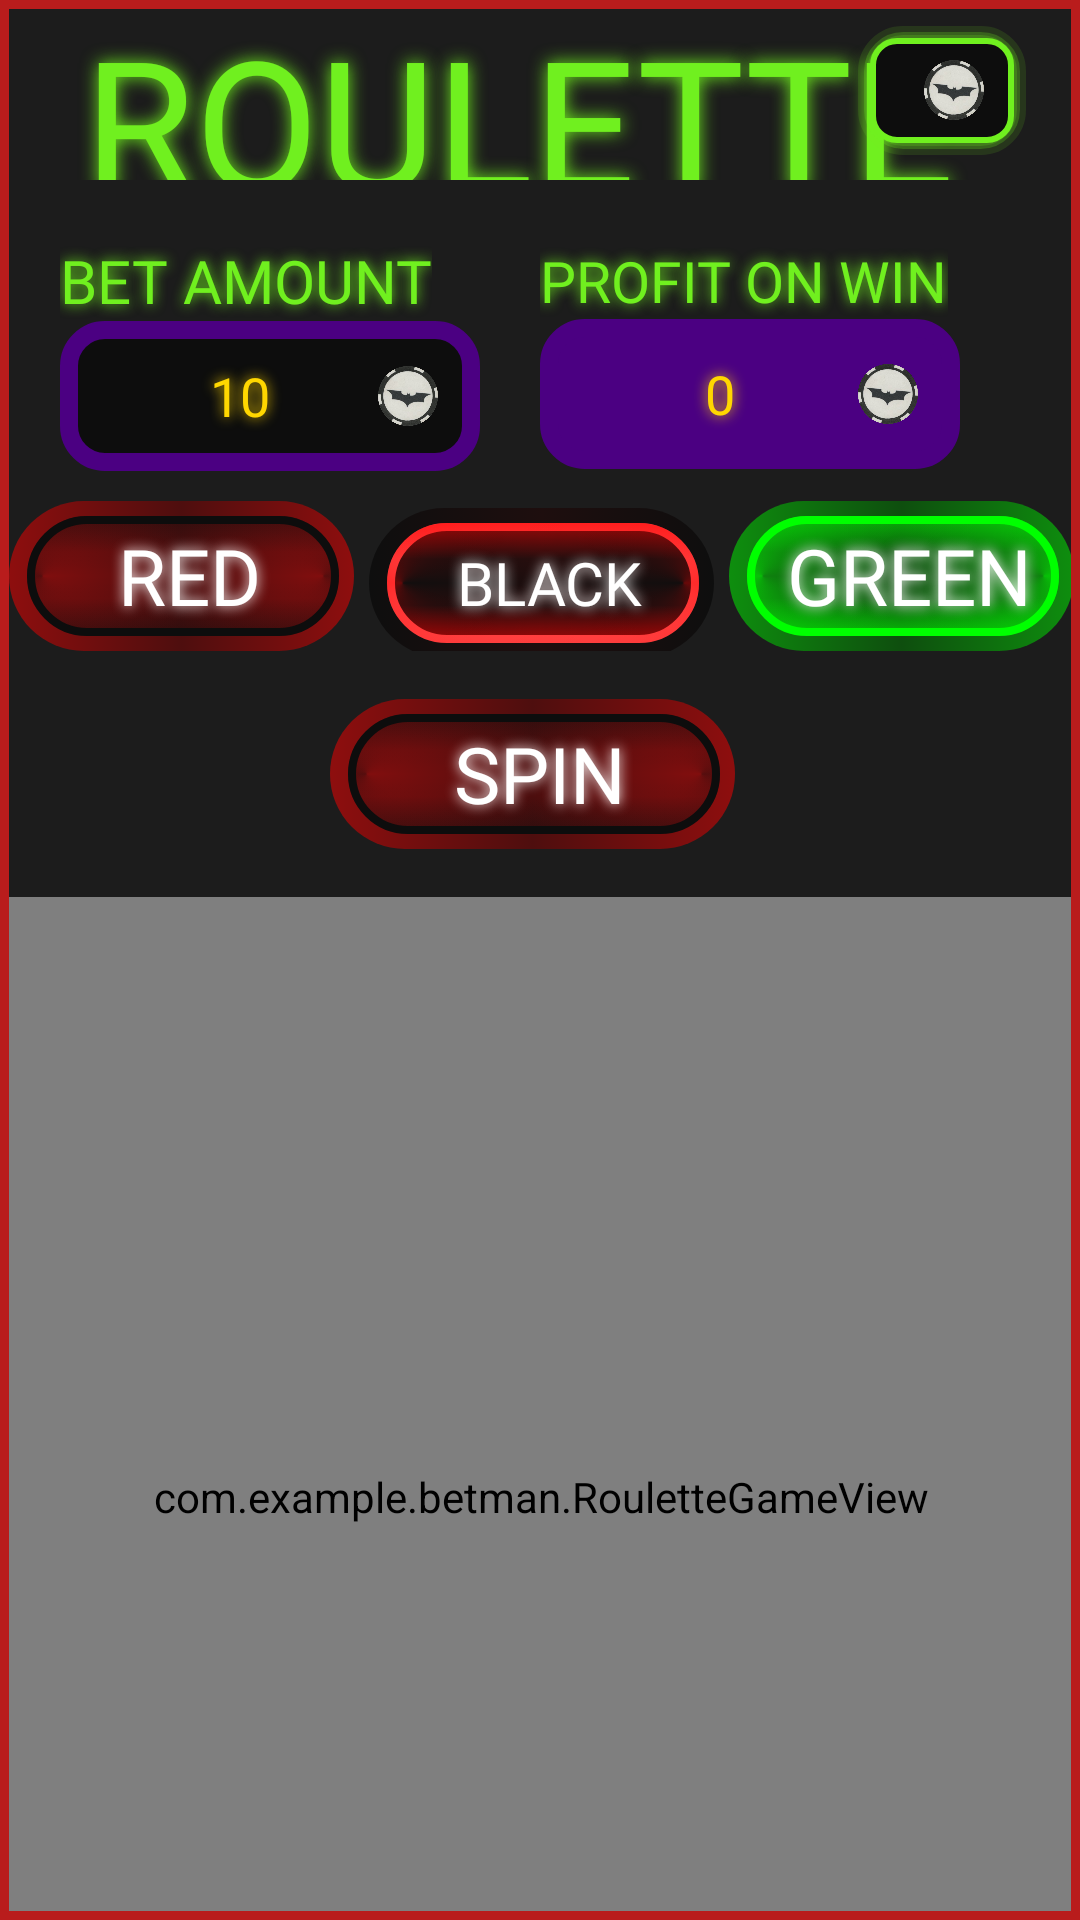

Produce the Android XML layout that renders to this screen, including the resource entries it uses.
<!-- AndroidManifest.xml: application theme Theme.Betman -->
<!-- res/layout/fragment_roulette.xml -->
<?xml version="1.0" encoding="utf-8"?>
<androidx.constraintlayout.widget.ConstraintLayout xmlns:android="http://schemas.android.com/apk/res/android"
    xmlns:app="http://schemas.android.com/apk/res-auto"
    xmlns:tools="http://schemas.android.com/tools"
    android:forceDarkAllowed="false"
    android:layout_width="match_parent"
    android:layout_height="match_parent"
    android:fitsSystemWindows="true"
    android:background="@drawable/border_windowv2"
    android:paddingStart="3dp"
    android:paddingEnd="3dp"
    android:paddingBottom="3dp"
    tools:context=".Roulette"
    tools:targetApi="q">

    <androidx.constraintlayout.widget.ConstraintLayout
        android:id="@+id/roulette_header"
        android:layout_width="match_parent"
        android:layout_height="60dp"
        app:layout_constraintEnd_toEndOf="parent"
        app:layout_constraintStart_toStartOf="parent"
        app:layout_constraintTop_toTopOf="parent"
        tools:ignore="TextSizeCheck">

        <TextView
            android:id="@+id/textView"
            android:layout_width="wrap_content"
            android:layout_height="wrap_content"
            android:layout_marginStart="20dp"
            android:paddingStart="5dp"
            android:paddingEnd="5dp"
            android:shadowColor="@color/neon_acid_green"
            android:shadowDx="0.0"
            android:shadowDy="0.0"
            android:shadowRadius="15"
            android:text="@string/roulette"
            android:textColor="@color/neon_acid_green"
            android:fontFamily="@font/gamerock"
            android:textSize="60sp"
            app:layout_constraintBottom_toBottomOf="parent"
            app:layout_constraintStart_toStartOf="parent"
            app:layout_constraintTop_toTopOf="parent"
            app:layout_constraintVertical_bias="0.5" />

        <TextView
            android:id="@+id/roulette_money"
            android:layout_width="wrap_content"
            android:layout_height="wrap_content"
            android:layout_marginEnd="15dp"
            android:background="@drawable/border_money"
            android:drawablePadding="8dp"
            android:paddingStart="14dp"
            android:paddingTop="8dp"
            android:paddingEnd="14dp"
            android:paddingBottom="8dp"
            android:shadowColor="@color/gold_rush"
            android:shadowDx="0.0"
            android:shadowDy="0.0"
            android:shadowRadius="10"
            android:text=""
            android:textColor="@color/gold_rush"
            android:fontFamily="@font/quickmoney"
            android:textSize="20sp"
            app:drawableEndCompat="@drawable/image_chips_money"
            app:layout_constraintBottom_toBottomOf="parent"
            app:layout_constraintEnd_toEndOf="parent"
            app:layout_constraintTop_toTopOf="parent"
            app:layout_constraintVertical_bias="0.5" />
    </androidx.constraintlayout.widget.ConstraintLayout>

    <LinearLayout
        android:id="@+id/roulette_settingslayout"
        android:layout_width="match_parent"
        android:layout_height="wrap_content"
        android:layout_marginTop="20dp"
        android:gravity="center"
        android:orientation="horizontal"
        app:layout_constraintEnd_toEndOf="parent"
        app:layout_constraintStart_toStartOf="parent"
        app:layout_constraintTop_toBottomOf="@+id/roulette_header">

        <LinearLayout
            android:layout_width="wrap_content"
            android:layout_height="wrap_content"
            android:layout_marginEnd="20dp"
            android:orientation="vertical">

            <TextView
                android:id="@+id/textView3"
                android:layout_width="wrap_content"
                android:layout_height="wrap_content"
                android:shadowColor="@color/neon_acid_green"
                android:shadowDx="0.0"
                android:shadowDy="0.0"
                android:shadowRadius="10"
                android:text="@string/bet_amount"
                android:textColor="@color/neon_acid_green"
                android:textSize="20sp"
                android:fontFamily="@font/gameria" />

            <EditText
                android:id="@+id/roulette_betamount"
                android:layout_width="140dp"
                android:layout_height="50dp"
                android:gravity="center"
                android:inputType="number"
                android:text="10"
                android:textColor="@color/gold_rush"
                android:background="@drawable/border_spinner"
                android:fontFamily="@font/quickmoney"
                android:paddingEnd="14dp"
                android:paddingStart="14dp"
                android:shadowColor="@color/gold_rush"
                android:shadowDx="0.0"
                android:shadowDy="0.0"
                android:shadowRadius="10"
                app:drawableEndCompat="@drawable/image_chips_money"
                tools:ignore="Autofill,HardcodedText,LabelFor" />
        </LinearLayout>

        <LinearLayout
            android:layout_width="wrap_content"
            android:layout_height="wrap_content"
            android:layout_marginEnd="20dp"
            android:orientation="vertical">

            <TextView
                android:id="@+id/textView5"
                android:layout_width="wrap_content"
                android:layout_height="wrap_content"
                android:shadowColor="@color/neon_acid_green"
                android:shadowDx="0.0"
                android:shadowDy="0.0"
                android:shadowRadius="10"
                android:text="@string/profit_on_win"
                android:textColor="@color/neon_acid_green"
                android:textSize="19sp"
                android:fontFamily="@font/gameria" />

            <EditText
                android:id="@+id/roulette_earnings"
                android:layout_width="140dp"
                android:layout_height="50dp"
                android:enabled="false"
                android:gravity="center"
                android:inputType="none"
                android:text="0"
                android:textColor="@color/gold_rush"
                android:background="@drawable/border_spinnerfill"
                android:fontFamily="@font/quickmoney"
                android:paddingEnd="14dp"
                android:paddingStart="14dp"
                android:shadowColor="@color/gold_rush"
                android:shadowDx="0.0"
                android:shadowDy="0.0"
                android:shadowRadius="10"
                app:drawableEndCompat="@drawable/image_chips_money"
                tools:ignore="Autofill,HardcodedText,LabelFor" />
        </LinearLayout>
    </LinearLayout>


    <LinearLayout
        android:id="@+id/roulette_colourlayout"
        android:layout_width="wrap_content"
        android:layout_height="wrap_content"
        android:layout_marginTop="10dp"
        android:orientation="horizontal"
        app:layout_constraintEnd_toEndOf="parent"
        app:layout_constraintHorizontal_bias="0.5"
        app:layout_constraintStart_toStartOf="parent"
        app:layout_constraintTop_toBottomOf="@+id/roulette_settingslayout">

        <androidx.appcompat.widget.AppCompatButton
            android:id="@+id/roulette_redbtn"
            android:layout_width="120dp"
            android:layout_height="50dp"
            android:background="@drawable/border_button_glowred"
            android:shadowColor="@color/white"
            android:shadowDx="0.0"
            android:shadowDy="0.0"
            android:shadowRadius="10"
            android:text="RED"
            android:textColor="@color/white"
            android:textSize="26sp"
            android:fontFamily="@font/playerscollege"
            tools:ignore="HardcodedText" />

        <androidx.appcompat.widget.AppCompatButton
            android:id="@+id/roulette_blackbtn"
            android:layout_width="120dp"
            android:layout_height="50dp"
            android:background="@drawable/border_button_glowblack"
            android:shadowColor="@color/white"
            android:shadowDx="0.0"
            android:shadowDy="0.0"
            android:shadowRadius="10"
            android:text="BLACK"
            android:textColor="@color/white"
            android:textSize="20sp"
            android:fontFamily="@font/playerscollege"
            tools:ignore="HardcodedText,VisualLintBounds" />

        <androidx.appcompat.widget.AppCompatButton
            android:id="@+id/roulette_greenbtn"
            android:layout_width="120dp"
            android:layout_height="50dp"
            android:background="@drawable/border_button_glowgreen"
            android:fontFamily="@font/playerscollege"
            android:shadowColor="@color/white"
            android:shadowDx="0.0"
            android:shadowDy="0.0"
            android:shadowRadius="10"
            android:text="GREEN"
            android:textColor="@color/white"
            android:textSize="26sp"
            tools:ignore="HardcodedText,TextContrastCheck" />
    </LinearLayout>

    <androidx.appcompat.widget.AppCompatButton
        android:id="@+id/roulette_play"
        android:layout_width="140dp"
        android:layout_height="50dp"
        android:layout_margin="16dp"
        android:background="@drawable/border_button_glowred"
        android:shadowColor="@color/white"
        android:shadowDx="0.0"
        android:shadowDy="0.0"
        android:shadowRadius="10"
        android:text="SPIN"
        android:textColor="@color/white"
        android:textSize="26sp"
        android:fontFamily="@font/playerscollege"
        app:layout_constraintEnd_toEndOf="parent"
        app:layout_constraintHorizontal_bias="0.5"
        app:layout_constraintStart_toStartOf="parent"
        app:layout_constraintTop_toBottomOf="@+id/roulette_colourlayout"
        tools:ignore="HardcodedText,TextContrastCheck" />

    <com.example.betman.RouletteGameView
        android:id="@+id/rouletteGameView"
        android:layout_width="400dp"
        android:layout_height="400dp"
        android:layout_marginTop="16dp"
        android:gravity="center_horizontal"
        app:layout_constraintEnd_toEndOf="parent"
        app:layout_constraintStart_toStartOf="parent"
        app:layout_constraintTop_toBottomOf="@+id/roulette_play" />

</androidx.constraintlayout.widget.ConstraintLayout>
<!-- resources referenced by this layout -->
<resources>
  <color name="gold_rush">#FFD700</color>
  <color name="neon_acid_green">#70F01F</color>
  <color name="white">#FFFFFFFF</color>
  <!-- drawable border_button_glowblack: vector/xml drawable (drawable, 3934 chars, omitted) -->
  <!-- drawable border_button_glowgreen: vector/xml drawable (drawable, 4134 chars, omitted) -->
  <!-- drawable border_button_glowred: vector/xml drawable (drawable, 4266 chars, omitted) -->
  <!-- drawable border_money (drawable) -->
  <layer-list xmlns:android="http://schemas.android.com/apk/res/android">
      
      <item android:left="0dp" android:right="0dp" android:top="0dp" android:bottom="0dp">
          <shape android:shape="rectangle">
              <solid android:color="@android:color/transparent"/>
              <stroke
                  android:color="#2171E725"
              android:width="2dp"/>
              <corners android:radius="14dp"/>
          </shape>
      </item>
  
      
      <item android:left="2dp" android:right="2dp" android:top="2dp" android:bottom="2dp">
          <shape android:shape="rectangle">
              <solid android:color="#3070F01F"/>
              <stroke
                  android:color="#5470F01F"
                  android:width="2dp"/>
              <corners android:radius="12dp"/>
          </shape>
      </item>
  
      
      <item android:left="4dp" android:right="4dp" android:top="4dp" android:bottom="4dp">
          <shape android:shape="rectangle">
              <solid android:color="@color/dark_gotham_black"/>
              <stroke
                  android:color="@color/neon_acid_green"
                  android:width="2dp"/>
              <corners android:radius="8dp"/>
          </shape>
      </item>
  </layer-list>
  <!-- drawable border_spinner (drawable) -->
  <?xml version="1.0" encoding="utf-8"?>
  <layer-list xmlns:android="http://schemas.android.com/apk/res/android">
      <item>
          <shape android:shape="rectangle">
              <solid android:color="@color/dark_gotham_black"/> 
              <corners android:radius="12dp"/> 
              <stroke android:width="6dp" android:color="@color/royal_purple"/> 
          </shape>
      </item>
  </layer-list>
  <!-- drawable border_spinnerfill (drawable) -->
  <?xml version="1.0" encoding="utf-8"?>
  <layer-list xmlns:android="http://schemas.android.com/apk/res/android">
      <item>
          <shape android:shape="rectangle">
              <solid android:color="@color/royal_purple"/> 
              <corners android:radius="12dp"/> 
              <stroke android:width="6dp" android:color="@color/royal_purple"/> 
          </shape>
      </item>
  </layer-list>
  <!-- drawable border_windowv2 (drawable) -->
  <?xml version="1.0" encoding="utf-8"?>
  <shape xmlns:android="http://schemas.android.com/apk/res/android" android:shape="rectangle">
      <solid android:color="@color/midnight_gray" />
      <stroke android:width="3dp" android:color="@color/deep_blood_red" />
  </shape>
  <!-- drawable image_chips_money (drawable) -->
  <?xml version="1.0" encoding="utf-8"?>
  <layer-list xmlns:android="http://schemas.android.com/apk/res/android">
      <item
          android:drawable="@drawable/batman_chips"
          android:width="20dp"
          android:height="20dp">
      </item>
  </layer-list>
  <string name="bet_amount">BET AMOUNT</string>
  <string name="profit_on_win">PROFIT ON WIN</string>
  <string name="roulette">ROULETTE</string>
  <style name="Theme.Betman" parent="Base.Theme.Betman" />
  <color name="dark_gotham_black">#0D0D0D</color>
  <color name="royal_purple">#4B0082</color>
  <color name="midnight_gray">#1C1C1C</color>
  <color name="deep_blood_red">#B91C1C</color>
  <!-- drawable batman_chips: png bitmap (drawable, 179141 bytes) -->
  <style name="Base.Theme.Betman" parent="Theme.Material3.DayNight.NoActionBar">
          
          
      </style>
</resources>
